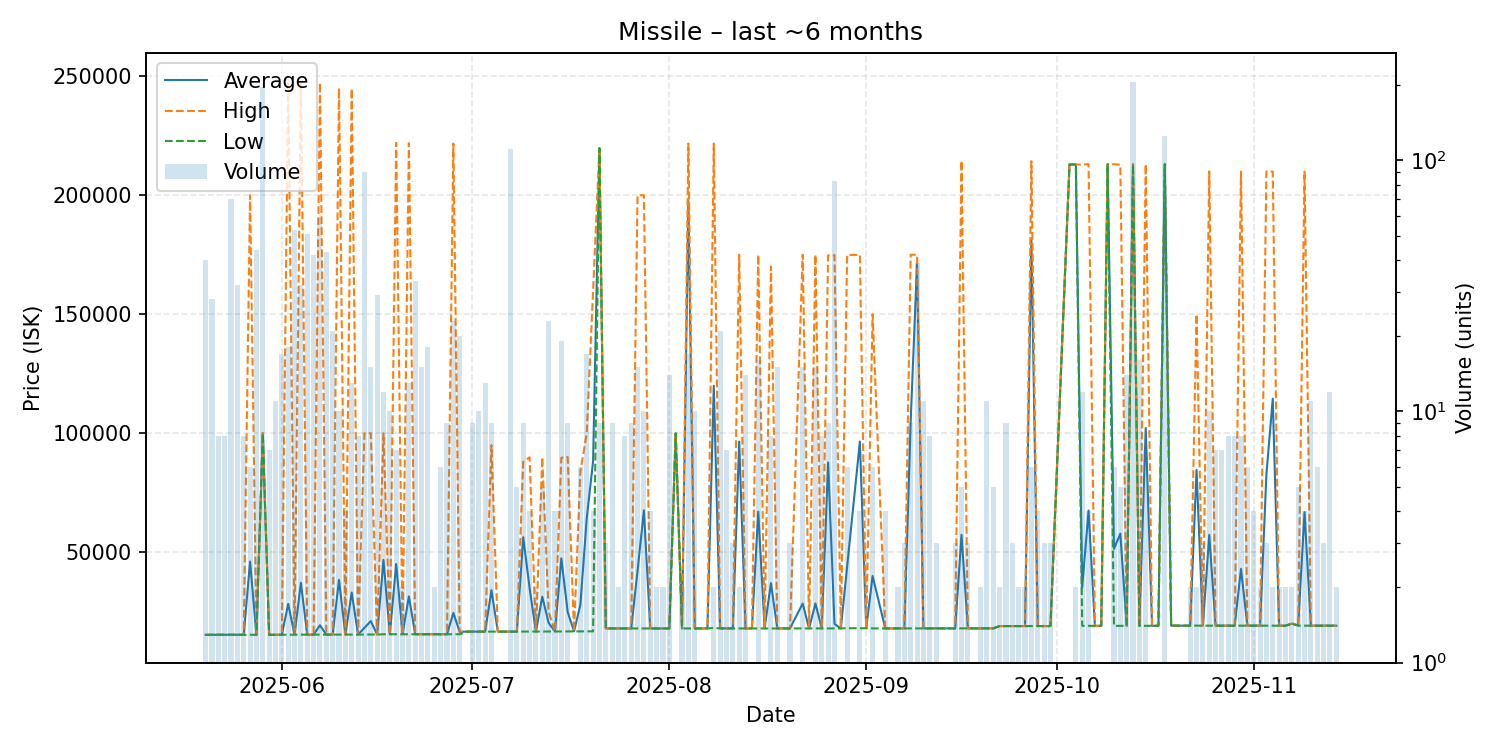

The file beside this chart, header and first rows:
date, average, highest, lowest, order_count, volume
2025-05-20, 15307, 15320, 15300, 5, 40
2025-05-21, 15340, 15350, 15330, 5, 28
2025-05-22, 15342, 15350, 15330, 3, 8
2025-05-23, 15340, 15340, 15340, 1, 8
2025-05-24, 15340, 15340, 15340, 8, 70
2025-05-25, 15340, 15340, 15340, 6, 32
2025-05-26, 15340, 15340, 15340, 2, 8
2025-05-27, 46110, 200000, 15330, 3, 6
2025-05-28, 15330, 15330, 15330, 6, 44
2025-05-29, 100000, 100000, 100000, 7, 195
2025-05-30, 15330, 15330, 15330, 3, 7
2025-05-31, 15330, 15330, 15330, 2, 11
2025-06-01, 15350, 15350, 15350, 1, 17
2025-06-02, 28318, 248100, 15390, 7, 18
2025-06-03, 15390, 15390, 15390, 6, 53
2025-06-04, 37166, 247800, 15380, 7, 32
2025-06-05, 15400, 15410, 15400, 5, 51
2025-06-06, 15402, 15410, 15400, 5, 42
2025-06-07, 19340, 247300, 15410, 7, 59
2025-06-08, 15417, 15420, 15410, 4, 43
2025-06-09, 15418, 15420, 15410, 5, 21
2025-06-10, 38380, 245000, 15420, 5, 10
2025-06-11, 15440, 15440, 15440, 1, 4
2025-06-12, 33083, 244800, 15440, 2, 13
2025-06-13, 15440, 15440, 15440, 2, 8
2025-06-14, 18256, 100000, 15440, 13, 90
2025-06-15, 21077, 100000, 15440, 6, 15
2025-06-16, 15440, 15440, 15440, 4, 29
2025-06-17, 46788, 100000, 15550, 6, 12
2025-06-18, 15550, 15550, 15550, 5, 10
2025-06-19, 45043, 222000, 15550, 3, 7
2025-06-20, 15550, 15550, 15550, 1, 2
2025-06-21, 31442, 221900, 15570, 5, 13
2025-06-22, 15570, 15570, 15570, 4, 33
2025-06-23, 15570, 15570, 15570, 6, 15
2025-06-24, 15570, 15570, 15570, 4, 18
2025-06-25, 15570, 15570, 15570, 1, 2
2025-06-26, 15570, 15570, 15570, 2, 6
2025-06-27, 15560, 15560, 15560, 6, 9
2025-06-28, 24523, 221700, 15560, 5, 23
2025-06-29, 16550, 16660, 15560, 6, 20
2025-06-30, 16660, 16660, 16660, 1, 1
2025-07-01, 16660, 16660, 16660, 4, 9
2025-07-02, 16660, 16660, 16660, 2, 10
2025-07-03, 16668, 16670, 16660, 6, 13
2025-07-04, 34077, 95000, 16670, 4, 9
2025-07-05, 16670, 16670, 16670, 1, 1
2025-07-07, 16670, 16670, 16670, 5, 111
2025-07-08, 16680, 16680, 16680, 2, 5
2025-07-09, 56302, 88000, 16680, 4, 9
2025-07-10, 34985, 89900, 16680, 3, 4
2025-07-11, 16680, 16680, 16680, 1, 2
2025-07-12, 31340, 89900, 16700, 4, 5
2025-07-13, 20319, 25000, 16720, 4, 23
2025-07-14, 16730, 16730, 16730, 2, 4
2025-07-15, 47449, 89700, 16730, 7, 19
2025-07-16, 24891, 90000, 16750, 4, 9
2025-07-17, 16760, 16760, 16760, 1, 1
2025-07-18, 27975, 84000, 16770, 4, 6
2025-07-19, 64251, 100000, 16780, 10, 17
... 111 more rows
